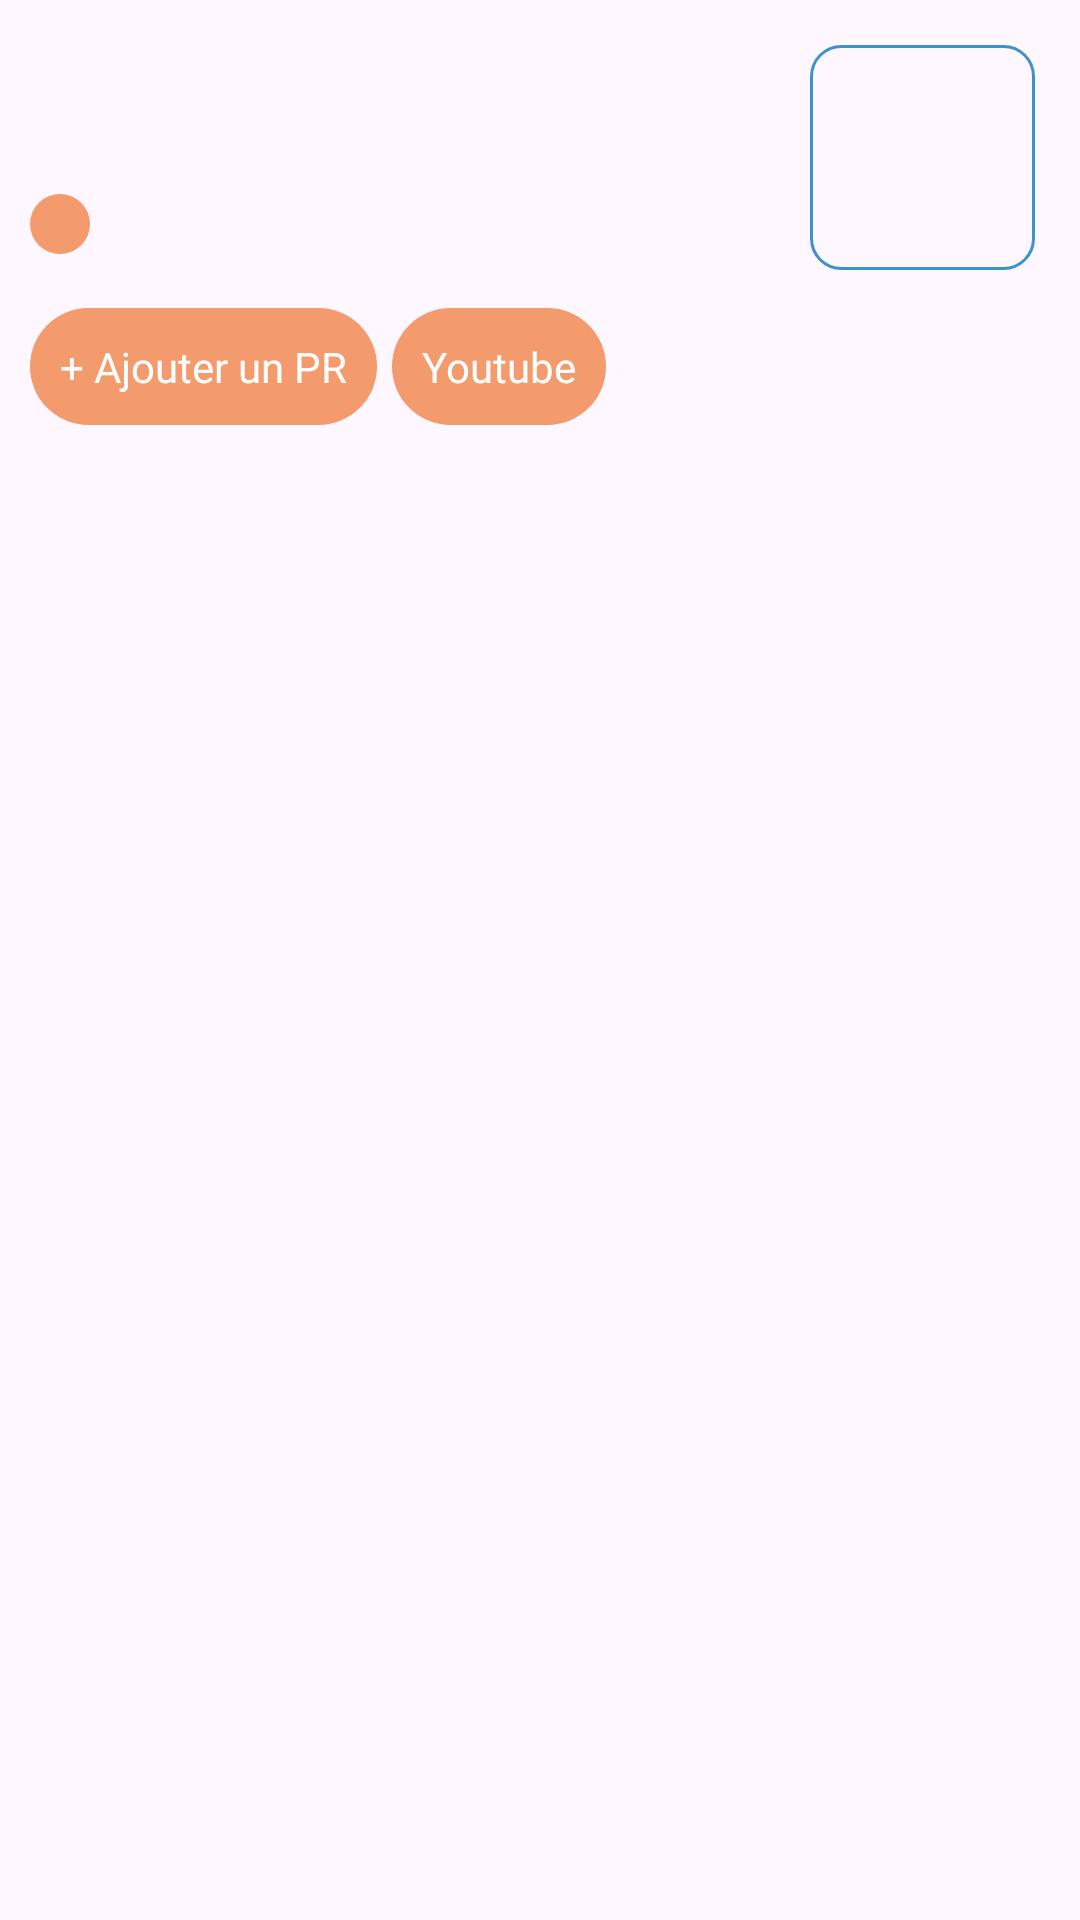

This screen was rendered from an Android layout file. Write that file and the resources it references.
<!-- AndroidManifest.xml: application theme Theme.WodRunApp -->
<!-- res/layout/mouvement_layout.xml -->
<?xml version="1.0" encoding="utf-8"?>
<RelativeLayout xmlns:android="http://schemas.android.com/apk/res/android"
    android:layout_width="240dp"
    android:layout_height="wrap_content"
    android:orientation="vertical"
    xmlns:tools="http://schemas.android.com/tools"
    android:padding="10dp"
    android:background="@drawable/border_radius"
    android:layout_marginBottom="10dp">


    <TextView
        android:id="@+id/nom"
        tools:text="Nom"
        android:layout_width="wrap_content"
        android:layout_height="wrap_content"
        android:textColor="@color/blue"
        android:fontFamily="@font/assistant_semibold"
        android:layout_below="@id/mouvement"
        android:textSize="18dp"/>

    <TextView
        android:id="@+id/categorie"
        android:layout_width="wrap_content"
        android:layout_height="wrap_content"
        android:textColor="@color/purple"
        tools:text="Categorie"
        android:fontFamily="@font/assistant_light"
        android:layout_below="@id/nom"
        android:textSize="15dp"/>

    <LinearLayout
        android:id="@+id/pr"
        android:layout_width="match_parent"
        android:layout_height="wrap_content"
        android:layout_below="@id/categorie"
        android:orientation="horizontal"
        android:layout_marginTop="10dp">

        <TextView
            android:id="@+id/iconPR"
            android:background="@drawable/icon_record"
            android:layout_width="20dp"
            android:layout_height="20dp"
            android:layout_marginEnd="10dp"

            />

        <TextView
            android:id="@+id/prRecord"
            android:layout_width="wrap_content"
            android:layout_height="wrap_content"
            android:fontFamily="@font/assistant_semibold"
            android:textColor="@color/orange"
            tools:text="PR Record"
            />

    </LinearLayout>

    <ImageView
        android:id="@+id/image"
        android:layout_width="75dp"
        android:layout_height="75dp"
        android:layout_alignParentRight="true"
        android:layout_marginTop="5dp"
        android:layout_marginEnd="5dp"
        android:layout_marginRight="24dp"
        android:background="@drawable/img" />

    <LinearLayout
        android:layout_width="match_parent"
        android:layout_height="wrap_content"
        android:layout_below="@id/pr"
        android:orientation="horizontal"
        android:layout_marginTop="9dp">

        <include
            android:id="@+id/button"
            layout="@layout/btn_record_layout"
            android:layout_below="@id/pr"
            android:layout_width="wrap_content"
            android:layout_height="wrap_content"
            android:layout_marginTop="9dp"/>

        <include
            android:id="@+id/button_youtube"
            layout="@layout/btn_youtube"
            android:layout_below="@id/prRecord"
            android:layout_width="wrap_content"
            android:layout_height="wrap_content"
            android:layout_marginStart="5dp"
            android:layout_marginTop="9dp"/>

    </LinearLayout>

</RelativeLayout>
<!-- res/layout/btn_record_layout.xml (included above) -->
<?xml version="1.0" encoding="utf-8"?>
<androidx.constraintlayout.widget.ConstraintLayout
    xmlns:android="http://schemas.android.com/apk/res/android"
    xmlns:tools="http://schemas.android.com/tools"
    android:layout_width="match_parent"
    android:layout_height="match_parent">

    <TextView
        android:id="@+id/btn_record"
        android:layout_width="wrap_content"
        android:layout_height="wrap_content"
        android:background="@drawable/button"
        android:text="+ Ajouter un PR"
        android:fontFamily="@font/assistant_bold"
        android:textColor="@color/white"
        android:padding="10dp"
        android:clickable="true"
        android:focusable="true"
        tools:ignore="MissingConstraints"/>

</androidx.constraintlayout.widget.ConstraintLayout>
<!-- res/layout/btn_youtube.xml (included above) -->
<?xml version="1.0" encoding="utf-8"?>
<androidx.constraintlayout.widget.ConstraintLayout
    xmlns:android="http://schemas.android.com/apk/res/android"
    xmlns:tools="http://schemas.android.com/tools"
    android:layout_width="match_parent"
    android:layout_height="match_parent">

    <TextView
        android:id="@+id/btn_youtube"
        android:layout_width="wrap_content"
        android:layout_height="wrap_content"
        android:background="@drawable/button"
        android:text="Youtube"
        android:fontFamily="@font/assistant_bold"
        android:textColor="@color/white"
        android:padding="10dp"
        android:clickable="true"
        android:focusable="true"
        tools:ignore="MissingConstraints"/>

</androidx.constraintlayout.widget.ConstraintLayout>
<!-- resources referenced by this layout -->
<resources>
  <color name="blue">#3E92CC</color>
  <color name="orange">#F39B6D</color>
  <color name="purple">#DCD6F7</color>
  <color name="white">#FFFFFFFF</color>
  <!-- drawable button (drawable) -->
  <?xml version="1.0" encoding="utf-8"?>
  <selector xmlns:android="http://schemas.android.com/apk/res/android">
      <item android:state_pressed="true">
          <shape android:shape="rectangle">
              <corners android:radius="20dp"/>
              <size android:width="70dp"/>
              <size android:height="10dp"/>
              <solid android:color="@color/blue"/>
          </shape>
      </item>
      <item>
          <shape android:shape="rectangle">
              <corners android:radius="20dp"/>
              <size android:width="70dp"/>
              <size android:height="10dp"/>
              <solid android:color="@color/orange"/>
          </shape>
      </item>
  </selector>
  <!-- drawable icon_record (drawable) -->
  <?xml version="1.0" encoding="utf-8"?>
  <shape xmlns:android="http://schemas.android.com/apk/res/android"
      android:shape="rectangle">
      <corners android:radius="500dp"/>
      <solid android:color="@color/orange"/>
      <size android:width="10dp"/>
      <size android:height="10dp"/>
  
  </shape>
  <!-- drawable img (drawable) -->
  <?xml version="1.0" encoding="utf-8"?>
  <shape xmlns:android="http://schemas.android.com/apk/res/android"
      android:shape="rectangle">
      <corners android:radius="10dp"/>
      <size android:width="100dp"/>
      <size android:height="100dp"/>
      <stroke android:width="1dp" android:color="@color/blue" />
      <padding android:left="5dp"
          android:top="5dp"
          android:right="5dp"
          android:bottom="5dp" />
  </shape>
  <style name="Theme.WodRunApp" parent="Base.Theme.WodRunApp" />
  <style name="Base.Theme.WodRunApp" parent="Theme.Material3.DayNight.NoActionBar">
          
          
      </style>
</resources>
